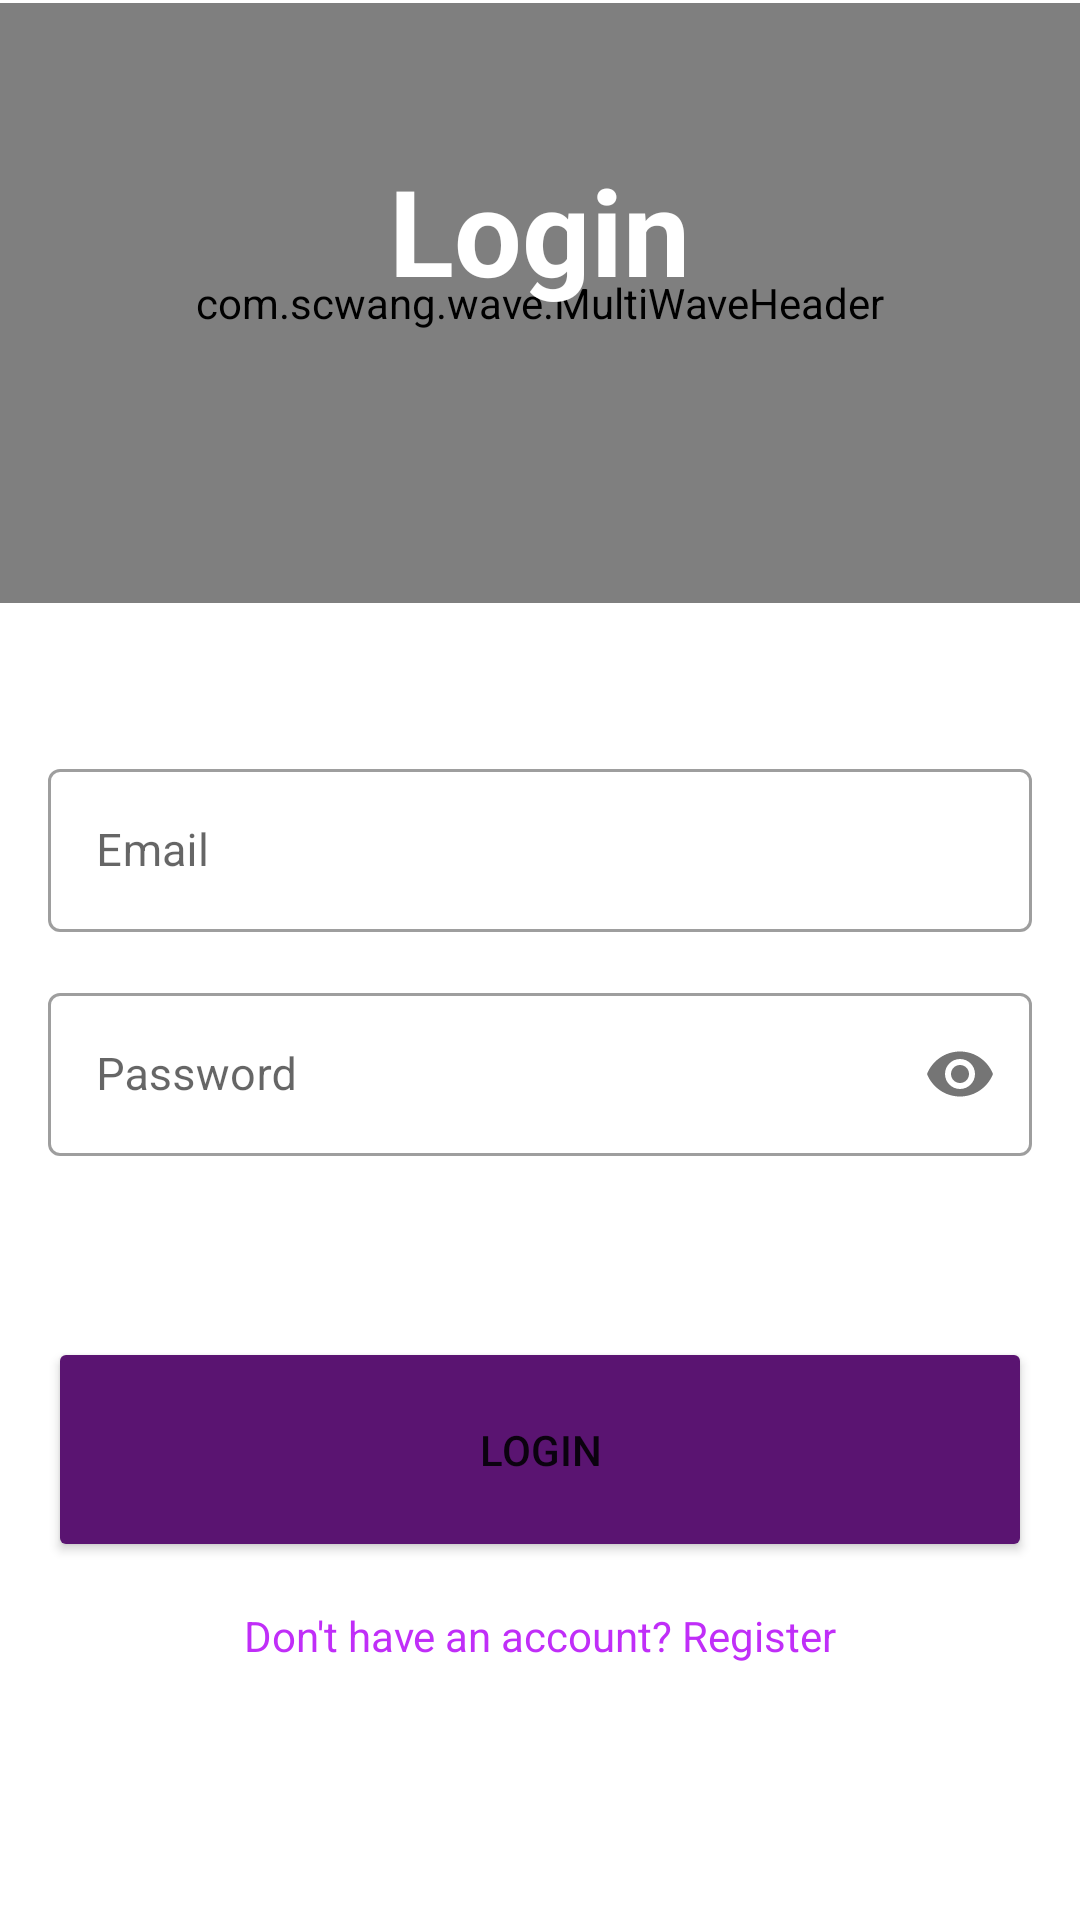

Write the Android layout XML for this screen, with the resource values it uses.
<!-- AndroidManifest.xml: application theme Theme.Keypool -->
<!-- res/layout/activity_login.xml -->
<?xml version="1.0" encoding="utf-8"?>
<androidx.constraintlayout.widget.ConstraintLayout
    xmlns:android="http://schemas.android.com/apk/res/android"
    xmlns:app="http://schemas.android.com/apk/res-auto"
    xmlns:tools="http://schemas.android.com/tools"
    android:layout_width="match_parent"
    android:layout_height="match_parent">

    <RelativeLayout
        android:id="@+id/header"
        android:layout_width="wrap_content"
        android:layout_height="wrap_content"
        app:layout_constraintTop_toTopOf="parent"
        app:layout_constraintEnd_toEndOf="parent"
        app:layout_constraintStart_toStartOf="parent"
        app:layout_constraintBottom_toTopOf="@+id/emailField">

        
        <com.scwang.wave.MultiWaveHeader
            android:id="@+id/waveHeader"
            android:layout_width="match_parent"
            android:layout_height="200dp"
            android:layout_alignParentTop="true"
            android:layout_marginTop="1dp"
            app:mwhCloseColor="@color/purple_700"
            app:mwhStartColor="@color/secondarybutton"
            app:mwhWaveHeight="50dp" />

        <TextView
            android:layout_width="wrap_content"
            android:layout_height="wrap_content"
            android:layout_centerHorizontal="true"
            android:layout_marginTop="50dp"
            android:text="Login"
            android:textColor="@color/white"
            android:textSize="40dp"
            android:textStyle="bold" />

    </RelativeLayout>

    <com.google.android.material.textfield.TextInputLayout
        android:id="@+id/emailField"
        style="@style/Widget.MaterialComponents.TextInputLayout.OutlinedBox"
        android:layout_width="match_parent"
        android:layout_height="wrap_content"
        android:layout_marginStart="16dp"
        android:layout_marginTop="50dp"
        android:layout_marginEnd="16dp"
        android:hint="Email"
        app:layout_constraintBottom_toTopOf="@+id/passwordField"
        app:layout_constraintEnd_toEndOf="parent"
        app:layout_constraintStart_toStartOf="parent"
        app:layout_constraintTop_toBottomOf="@+id/header">

        <com.google.android.material.textfield.TextInputEditText
            android:id="@+id/email"
            android:layout_width="match_parent"
            android:layout_height="wrap_content"
            android:textSize="15dp"/>

    </com.google.android.material.textfield.TextInputLayout>

    <com.google.android.material.textfield.TextInputLayout
        android:id="@+id/passwordField"
        style="@style/Widget.MaterialComponents.TextInputLayout.OutlinedBox"
        android:layout_width="match_parent"
        android:layout_height="wrap_content"
        android:layout_marginStart="16dp"
        android:layout_marginTop="15dp"
        android:layout_marginEnd="16dp"
        android:hint="Password"
        app:layout_constraintBottom_toTopOf="@+id/registerButton"
        app:layout_constraintEnd_toEndOf="parent"
        app:layout_constraintStart_toStartOf="parent"
        app:layout_constraintTop_toBottomOf="@+id/emailField"
        app:passwordToggleEnabled="true">

        <com.google.android.material.textfield.TextInputEditText
            android:id="@+id/password"
            android:layout_width="match_parent"
            android:layout_height="wrap_content"
            android:ems="15"
            android:inputType="textPassword"
            android:textColorHint="@color/background"
            android:textSize="15dp"/>


    </com.google.android.material.textfield.TextInputLayout>

    <Button
        android:id="@+id/loginButton"
        android:layout_width="match_parent"
        android:layout_height="75dp"
        android:layout_marginStart="16dp"
        android:layout_marginTop="125dp"
        android:layout_marginEnd="16dp"
        android:layout_marginBottom="15dp"
        android:backgroundTint="@color/secondarybutton"
        android:text="Login"
        app:layout_constraintBottom_toTopOf="@+id/registerInfoText"
        app:layout_constraintEnd_toEndOf="parent"
        app:layout_constraintStart_toStartOf="parent"
        app:layout_constraintTop_toBottomOf="@+id/passwordField" />

    <TextView
        android:id="@+id/registerInfoText"
        android:layout_width="wrap_content"
        android:layout_height="wrap_content"
        android:layout_marginBottom="150dp"
        android:text="Don't have an account? Register"
        android:textColor="@color/infotext"
        app:layout_constraintBottom_toBottomOf="parent"
        app:layout_constraintEnd_toEndOf="parent"
        app:layout_constraintStart_toStartOf="parent"
        app:layout_constraintTop_toBottomOf="@+id/loginButton"></TextView>


</androidx.constraintlayout.widget.ConstraintLayout>
<!-- resources referenced by this layout -->
<resources>
  <color name="background">#FFFFFF</color>
  <color name="infotext">#C02EF8</color>
  <color name="purple_700">#FF3700B3</color>
  <color name="secondarybutton">#5A1471</color>
  <color name="white">#FFFFFFFF</color>
  <style name="Theme.Keypool" parent="Theme.MaterialComponents.DayNight.DarkActionBar">
          
          <item name="colorPrimary">@color/purple_500</item>
          <item name="colorPrimaryVariant">@color/purple_700</item>
          <item name="colorOnPrimary">@color/white</item>
          
          <item name="colorSecondary">@color/teal_200</item>
          <item name="colorSecondaryVariant">@color/teal_700</item>
          <item name="colorOnSecondary">@color/black</item>
          
          <item name="android:statusBarColor" tools:targetApi="l">?attr/colorPrimaryVariant</item>
          
      </style>
  <color name="purple_500">#FF6200EE</color>
  <color name="teal_200">#FF03DAC5</color>
  <color name="teal_700">#FF018786</color>
  <color name="black">#FF000000</color>
</resources>
